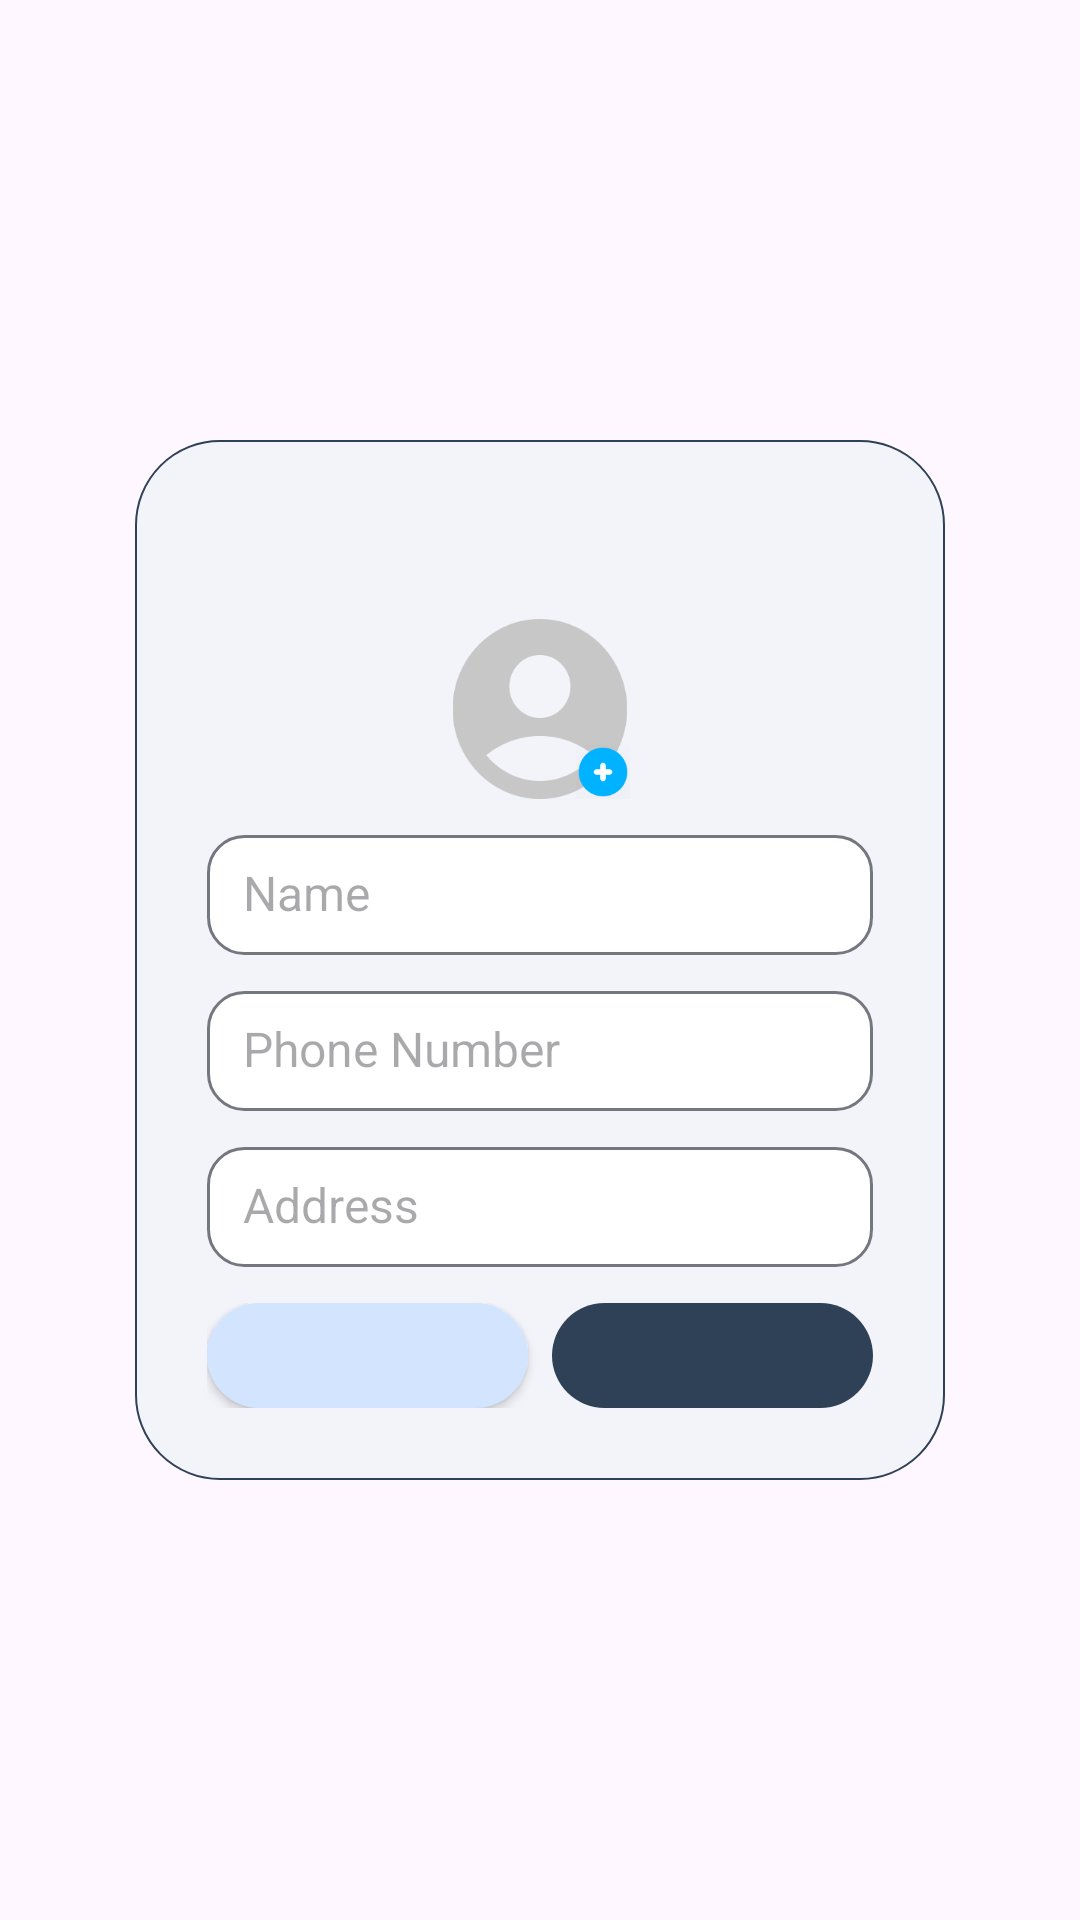

Reconstruct the res/layout file that produces this screen, plus the resources it refers to.
<!-- AndroidManifest.xml: application theme Theme.CONTACTAPP -->
<!-- res/layout/fragment_add_contact_dialog.xml -->
<?xml version="1.0" encoding="utf-8"?>
<FrameLayout xmlns:android="http://schemas.android.com/apk/res/android"
    xmlns:app="http://schemas.android.com/apk/res-auto"
    android:layout_width="match_parent"
    android:layout_height="match_parent"
    xmlns:tools="http://schemas.android.com/tools">

    <androidx.constraintlayout.widget.ConstraintLayout
        android:layout_width="match_parent"
        android:layout_height="match_parent">

        <androidx.constraintlayout.widget.ConstraintLayout
            android:layout_width="0dp"
            android:layout_height="wrap_content"
            app:layout_constraintWidth_percent="0.75"
            android:padding="24dp"
            android:background="@drawable/shape_dialog"
            app:layout_constraintTop_toTopOf="parent"
            app:layout_constraintBottom_toBottomOf="parent"
            app:layout_constraintStart_toStartOf="parent"
            app:layout_constraintEnd_toEndOf="parent">

            <TextView
                android:id="@+id/tv_dialog_title"
                android:layout_width="wrap_content"
                android:layout_height="wrap_content"
                tools:text="Add Contact"
                app:layout_constraintTop_toTopOf="parent"
                app:layout_constraintStart_toStartOf="parent"
                app:layout_constraintEnd_toEndOf="parent"
                style="@style/dialog.title" />

            <ImageView
                android:id="@+id/iv_profile"
                android:layout_width="60dp"
                android:layout_height="60dp"
                android:layout_marginTop="@dimen/dialog_margin"
                android:src="@drawable/ic_profile"
                app:layout_constraintEnd_toEndOf="@id/tv_dialog_title"
                app:layout_constraintStart_toStartOf="@id/tv_dialog_title"
                app:layout_constraintTop_toBottomOf="@id/tv_dialog_title"/>

            <ImageView
                android:layout_width="18dp"
                android:layout_height="18dp"
                android:src="@drawable/ic_profile_add"
                app:layout_constraintBottom_toBottomOf="@+id/iv_profile"
                app:layout_constraintEnd_toEndOf="@id/iv_profile" />

            <EditText
                android:id="@+id/et_name"
                android:layout_width="0dp"
                android:layout_height="@dimen/dialog_edittext_height"
                android:layout_marginTop="@dimen/dialog_margin"
                android:paddingLeft="@dimen/dialog_margin"
                android:background="@drawable/shape_dialog_et"
                android:hint="Name"
                android:inputType="text"
                app:layout_constraintTop_toBottomOf="@+id/iv_profile"
                app:layout_constraintStart_toStartOf="parent"
                app:layout_constraintEnd_toEndOf="parent"
                style="@style/dialog.edittext"/>

            <TextView
                android:id="@+id/tv_name_warning"
                android:layout_width="0dp"
                android:layout_height="wrap_content"
                android:layout_marginTop="4dp"
                android:text="@string/dialog_warning_name"
                android:paddingLeft="5dp"
                android:visibility="gone"
                app:layout_constraintTop_toBottomOf="@+id/et_name"
                app:layout_constraintStart_toStartOf="@+id/et_name"
                app:layout_constraintEnd_toEndOf="@+id/et_name"
                style="@style/dialog.warning" />

            <EditText
                android:id="@+id/et_date"
                android:layout_width="0dp"
                android:layout_height="@dimen/dialog_edittext_height"
                android:layout_marginTop="@dimen/dialog_margin"
                android:paddingLeft="@dimen/dialog_margin"
                android:background="@drawable/shape_dialog_et"
                android:hint="Phone Number"
                android:inputType="number"
                app:layout_constraintTop_toBottomOf="@+id/tv_name_warning"
                app:layout_constraintStart_toStartOf="@+id/et_name"
                app:layout_constraintEnd_toEndOf="@+id/et_name"
                style="@style/dialog.edittext"/>

            <TextView
                android:id="@+id/tv_date_warning"
                android:layout_width="0dp"
                android:layout_height="wrap_content"
                android:layout_marginTop="4dp"
                android:text="@string/dialog_warning_number"
                android:paddingLeft="5dp"
                android:visibility="gone"
                app:layout_constraintTop_toBottomOf="@+id/et_date"
                app:layout_constraintStart_toStartOf="@+id/et_name"
                app:layout_constraintEnd_toEndOf="@+id/et_name"
                style="@style/dialog.warning" />

            <EditText
                android:id="@+id/et_address"
                android:layout_width="0dp"
                android:layout_height="@dimen/dialog_edittext_height"
                android:layout_marginTop="@dimen/dialog_margin"
                android:paddingLeft="@dimen/dialog_margin"
                android:background="@drawable/shape_dialog_et"
                android:hint="Address"
                android:inputType="text"
                app:layout_constraintTop_toBottomOf="@+id/tv_date_warning"
                app:layout_constraintStart_toStartOf="@+id/et_date"
                app:layout_constraintEnd_toEndOf="@+id/et_date"
                style="@style/dialog.edittext"/>

            <TextView
                android:id="@+id/tv_remind_time_warning"
                android:layout_width="0dp"
                android:layout_height="wrap_content"
                android:layout_marginTop="4dp"
                android:text="@string/dialog_warning_address"
                android:paddingLeft="5dp"
                android:visibility="gone"
                app:layout_constraintTop_toBottomOf="@+id/et_address"
                app:layout_constraintStart_toStartOf="@+id/et_name"
                app:layout_constraintEnd_toEndOf="@+id/et_name"
                style="@style/dialog.warning" />

            <LinearLayout
                android:layout_width="match_parent"
                android:layout_height="wrap_content"
                android:layout_marginTop="@dimen/dialog_margin"
                app:layout_constraintTop_toBottomOf="@+id/tv_remind_time_warning"
                app:layout_constraintStart_toStartOf="parent"
                app:layout_constraintEnd_toEndOf="parent">

                <androidx.appcompat.widget.AppCompatButton
                    android:id="@+id/btn_negative"
                    android:layout_width="0dp"
                    android:layout_height="@dimen/dialog_btn_height"
                    android:layout_weight="1"
                    android:background="@drawable/shape_dialog_btn_light"
                    android:text="@string/dialog_button_negative"
                    style="@style/dialog.btn.dark"/>

                <androidx.appcompat.widget.AppCompatButton
                    android:id="@+id/btn_positive"
                    android:layout_width="0dp"
                    android:layout_height="@dimen/dialog_btn_height"
                    android:layout_weight="1"
                    android:layout_marginStart="8dp"
                    android:background="@drawable/shape_dialog_btn_dark"
                    android:text="@string/dialog_button_positive"
                    style="@style/dialog.btn.light"/>

            </LinearLayout>

        </androidx.constraintlayout.widget.ConstraintLayout>

    </androidx.constraintlayout.widget.ConstraintLayout>

</FrameLayout>
<!-- resources referenced by this layout -->
<resources>
  <dimen name="dialog_btn_height">35dp</dimen>
  <dimen name="dialog_edittext_height">40dp</dimen>
  <dimen name="dialog_margin">12dp</dimen>
  <!-- drawable ic_profile: png bitmap (drawable, 5703 bytes) -->
  <!-- drawable ic_profile_add: png bitmap (drawable, 5276 bytes) -->
  <!-- drawable shape_dialog (drawable) -->
  <?xml version="1.0" encoding="utf-8"?>
  <shape xmlns:android="http://schemas.android.com/apk/res/android"
      android:shape="rectangle">
      <solid android:color="@color/gray_light"/>
      <stroke android:color="@color/blue_deep" android:width="0.8dp" />
      <corners android:radius="28dp"/>
  </shape>
  <!-- drawable shape_dialog_btn_dark (drawable) -->
  <?xml version="1.0" encoding="utf-8"?>
  <shape xmlns:android="http://schemas.android.com/apk/res/android">
      <solid android:color="@color/blue_deep" />
      <corners android:radius="60dp" />
  </shape>
  <!-- drawable shape_dialog_btn_light (drawable) -->
  <?xml version="1.0" encoding="utf-8"?>
  <shape xmlns:android="http://schemas.android.com/apk/res/android">
      <solid android:color="@color/blue_light" />
      <corners android:radius="60dp" />
  </shape>
  <!-- drawable shape_dialog_et (drawable) -->
  <?xml version="1.0" encoding="utf-8"?>
  <shape xmlns:android="http://schemas.android.com/apk/res/android"
      android:shape="rectangle">
      <solid android:color="@color/white"/>
      <stroke android:color="@color/gray" android:width="1dp"/>
      <corners android:radius="12dp"/>
  </shape>
  <string name="dialog_button_negative">Cancel</string>
  <string name="dialog_button_positive">Save</string>
  <string name="dialog_warning_name">이름을 입력해주세요. (성 이름)</string>
  <string name="dialog_warning_number">국가코드를 포함한 전화번호를 입력해주세요.</string>
  <style name="dialog.btn.dark" parent="TextAppearance.AppCompat">
          <item name="android:includeFontPadding">false</item>
          <item name="android:textSize">12sp</item>
          <item name="android:textColor">@color/blue_light</item>
          <item name="android:background">@drawable/shape_dialog_btn_dark</item>
      </style>
  <style name="dialog.btn.light" parent="TextAppearance.AppCompat">
          <item name="android:includeFontPadding">false</item>
          <item name="android:textSize">12sp</item>
          <item name="android:textColor">@color/blue_deep</item>
          <item name="android:stateListAnimator">@null</item>
          <item name="android:background">@drawable/shape_dialog_btn_light</item>
      </style>
  <style name="dialog.edittext" parent="TextAppearance.AppCompat">
          <item name="android:includeFontPadding">false</item>
          <item name="android:textSize">16sp</item>
          <item name="android:textColor">@color/blue_deep</item>
      </style>
  <style name="dialog.title" parent="TextAppearance.AppCompat">
          <item name="android:includeFontPadding">false</item>
          <item name="android:textSize">20sp</item>
          <item name="android:textColor">@color/blue_deep</item>
      </style>
  <style name="dialog.warning" parent="TextAppearance.AppCompat">
          <item name="android:includeFontPadding">false</item>
          <item name="android:textSize">9sp</item>
          <item name="android:textColor">@color/blue_deep</item>
      </style>
  <style name="Theme.CONTACTAPP" parent="Base.Theme.CONTACTAPP" />
  <color name="gray_light">#F3F4F9</color>
  <color name="blue_deep">#2F4156</color>
  <color name="blue_light">#D3E4FF</color>
  <color name="white">#FFFFFFFF</color>
  <color name="gray">#74777F</color>
  <style name="Base.Theme.CONTACTAPP" parent="Theme.Material3.DayNight.NoActionBar">
          
          
      </style>
</resources>
